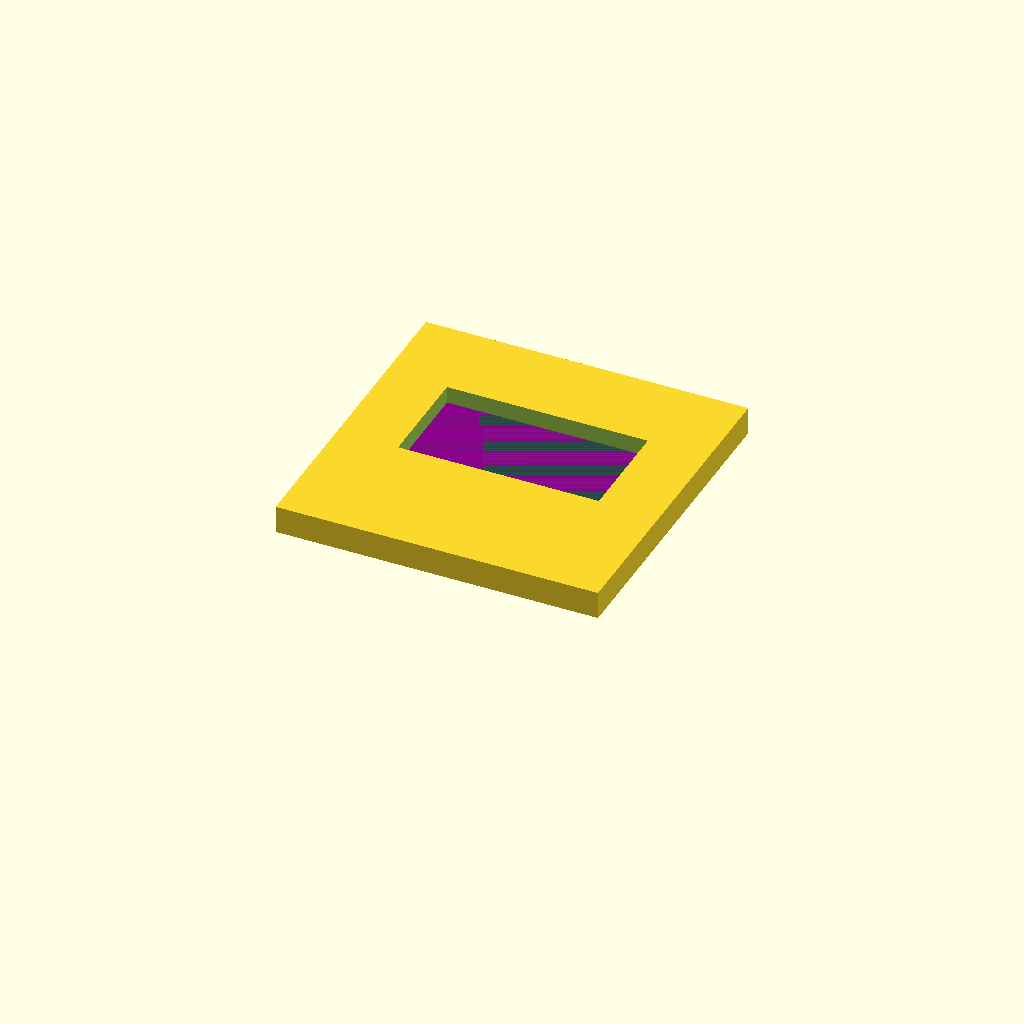
Cell 1 — every parameter at its default value.
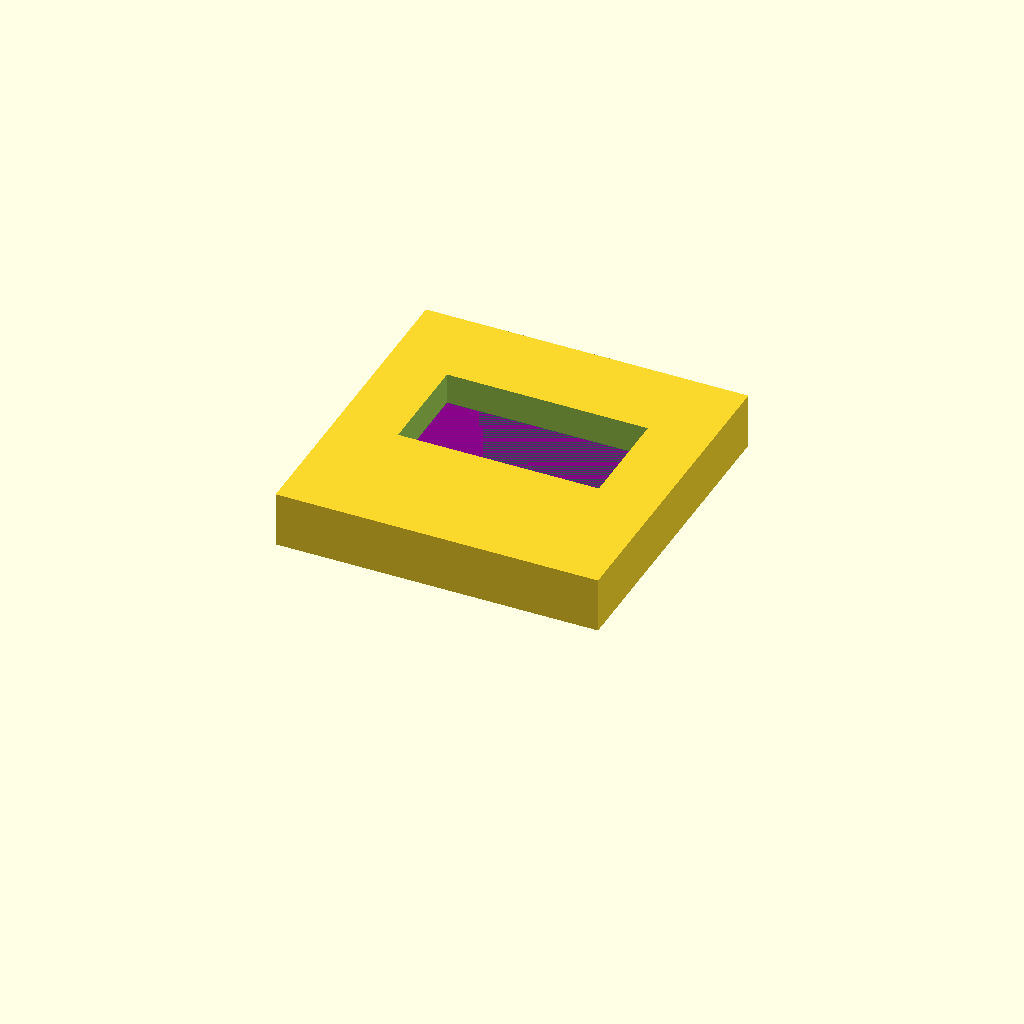
Cell 2: the same model with face = 6.
All cells are drawn from one camera (rotation 55°, 0°, 25°, orthographic, colour scheme Cornfield), so only the parameter changes between them.
OpenSCAD source file 096oled_mnt.scad:
// 096oled_mnt.scad - OLED 0.96" screen in OpenSCAD
$fn = 36;

include <OpenSCAD_Libs/models/096OledDim.scad>; // OLED screen dimensions
use <OpenSCAD_Libs/models/096Oled.scad>; // OLED screen model

post_slop = 0.6;  // Additional tolerance for posts
glass_slop = 1.0; // Additional tolerance for glass
face = 3.0;       // Face plate thickness

// OLED cutout for difference
module oled_cutout() {
  // Cutout volume over the view area
  DisplayLocalize(type=I2C4, align=0, dalign=1)
    translate([0,0,6.0/2])
      cube([I2C4_LVW,I2C4_LVL,6.0], center=true);

  // Over the module glass... (Increased by slop)
  DisplayLocalize(type=I2C4, align=1, dalign=2)
    translate([0,0,(I2C4_LH+0.1)/2])
      cube([I2C4_LGW+glass_slop, I2C4_LGL+glass_slop, I2C4_LH], center=true);

  // Internal flat cable
  DisplayLocalize(type=I2C4, align=4, dalign=1)
    translate([0,0,I2C4_LH/2])
      cube([I2C4_PCW,I2C4_PL-I2C4_LGL-I2C4_LGLO,I2C4_LH], center=true);

  // Connector cutout (glass side)
  DisplayLocalize(type=I2C4, align=2, dalign=1)
    translate([0, I2C4_PL/2-I2C4_CYO, I2C4_SSH/2])
      cube([I2C4_CFW, I2C4_CFL, I2C4_SSH], center=true);
}

// Posts (Reduced by slop)
module oled_posts() {
  for (i=[0:1:len(HOLES[I2C4])-1])
    hull() {
      for (j=[0:1:len(HOLES[I2C4][i])-1])
        translate([HOLES[I2C4][i][j][1][0], HOLES[I2C4][i][j][1][1], -0.4])
          cylinder(d=HOLES[I2C4][i][j][0]-post_slop, h=PCB[I2C4][0][2]+2, center=true);
    }
}

// Examples
difference() {
  // Faceplate
  translate([0,0,2.2])
    cube([35,35,face], center=true);

  oled_cutout();
}
// Posts
oled_posts();

// --- I2C4 ---
DisplayModule(type=I2C4, align=1, G_COLORS=true);
Customizer parameters (derived from the source; name, type, default, range or options):
post_slop: number, default 0.6
glass_slop: number, default 1
face: number, default 3
